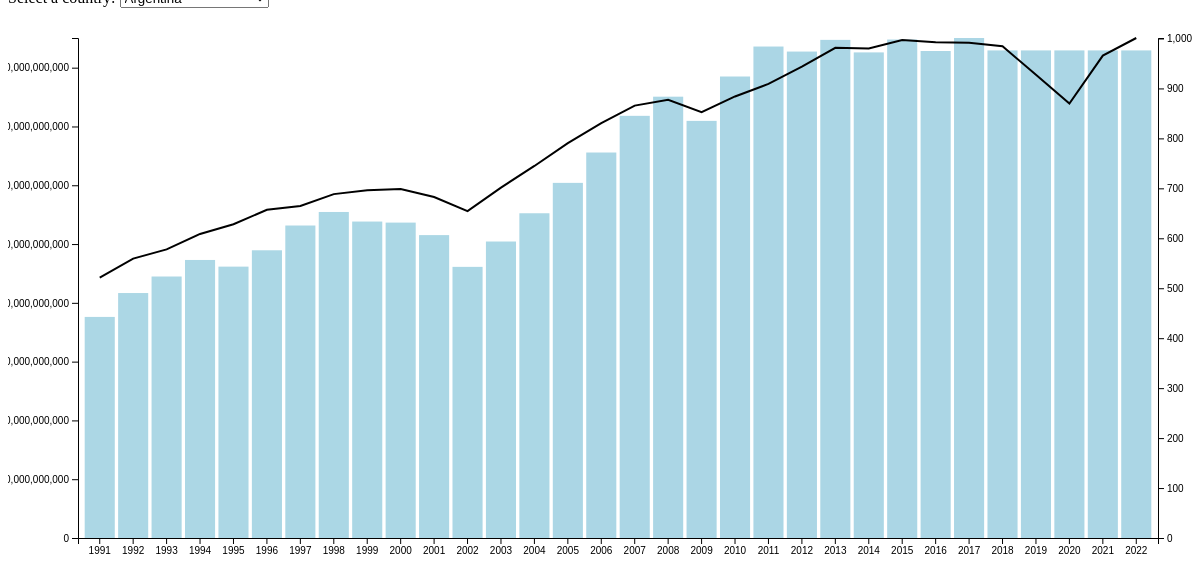
D3 v5 page, settled after 480 driven frames (8 s of simulated time); the page loaded 1 data file(s).


        // Load the data from the JSON file
        d3.json("data/world_clean_dataset.json").then(function (data) {
            // Convert string values to numbers
            data.forEach(function (d) {
                d.year = +d.year;
                d.gdp = +d.gdp;
                d.primary_energy_consumption = +d.primary_energy_consumption;
            });

            // Get unique country names
            const countries = Array.from(new Set(data.map(d => d.country)));

            // Populate the select element with country options
            const select = d3.select("#countrySelect")
                .selectAll("option")
                .data(countries)
                .enter()
                .append("option")
                .text(d => d);

            // Set up the chart dimensions
            const margin = { top: 30, right: 50, bottom: 70, left: 70 };
            const width = 1200 - margin.left - margin.right;
            const height = 600 - margin.top - margin.bottom;

            // Create color scale for bars and line
            const colorScale = d3.scaleLinear()
                .domain([0, d3.max(data, d => d.primary_energy_consumption)])
                .range(['lightblue', 'steelblue']); // Adjust colors as needed

            // Create SVG element
            const svg = d3.select("body")
                .append("svg")
                .attr("width", width + margin.left + margin.right)
                .attr("height", height + margin.top + margin.bottom)
                .append("g")
                .attr("transform", "translate(" + margin.left + "," + margin.top + ")");

            // Function to update the chart based on the selected country
            function updateChart(selectedCountry) {
                const filteredData = data.filter(d => d.country === selectedCountry);

                // Create x and y scales
                const xScale = d3.scaleBand()
                    .domain(filteredData.map(d => d.year))
                    .range([0, width])
                    .padding(0.1)
                    .paddingOuter(0.2);  // Add padding to the outer edges

                const yScaleGDP = d3.scaleLinear()
                    .domain([0, d3.max(filteredData, d => d.gdp)])
                    .range([height, 0]);

                const yScaleEnergy = d3.scaleLinear()
                    .domain([0, d3.max(filteredData, d => d.primary_energy_consumption)])
                    .range([height, 0]);

                // Create x and y axes
                const xAxis = d3.axisBottom(xScale);
                const yAxisGDP = d3.axisLeft(yScaleGDP);
                const yAxisEnergy = d3.axisRight(yScaleEnergy);

                // Remove existing chart elements
                svg.selectAll(".bar-gdp").remove();
                svg.selectAll(".line-energy").remove();

                // Draw x axis
                svg.append("g")
                    .attr("transform", "translate(0," + height + ")")
                    .call(xAxis);

                // Draw y axis for GDP (left)
                svg.append("g")
                    .call(yAxisGDP)
                    .attr("class", "axis-left");

                // Draw y axis for primary_energy_consumption (right)
                svg.append("g")
                    .attr("transform", "translate(" + width + ", 0)")
                    .call(yAxisEnergy)
                    .attr("class", "axis-right");

                // Draw bars for GDP with color grading
                svg.selectAll(".bar-gdp")
                    .data(filteredData)
                    .enter().append("rect")
                    .attr("class", "bar-gdp")
                    .attr("x", d => xScale(d.year))
                    .attr("y", d => yScaleGDP(d.gdp))
                    .attr("width", xScale.bandwidth())
                    .attr("height", d => height - yScaleGDP(d.gdp))
                    .style("fill", d => colorScale(d.primary_energy_consumption));

                // Draw line for primary_energy_consumption with color grading
                const line = d3.line()
                    .x(d => xScale(d.year) + xScale.bandwidth() / 2)
                    .y(d => yScaleEnergy(d.primary_energy_consumption));

                svg.append("path")
                    .data([filteredData])
                    .attr("class", "line-energy")
                    .attr("d", line)
                    .style("stroke-width", 2)  // Set the stroke width to 2 pixels
                    .style("stroke", "black");  // Set the stroke color to black
            }

            // Initial update with the first country in the list
            updateChart(countries[0]);

            // Add event listener to update the chart when the user selects a different country
            select.on("change", function () {
                const selectedCountry = d3.select(this).property("value");
                updateChart(selectedCountry);
            });
        });
    

### data: data/world_clean_dataset.json
[
 {
  "country": "Argentina",
  "year": "1991",
  "gdp": "376057921536",
  "population": "33105766",
  "primary_energy_consumption": "521.3",
  "coal_cons_per_capita": "326",
  "gas_energy_per_capita": "6069",
  "hydro_elec_per_capita": "479.4",
  "low_carbon_energy_per_capita": "2095",
  "oil_energy_per_capita": "7258",
  "renewables_energy_per_capita": "1430",
  "renewables_consumption": "47.34",
  "fossil_fuel_consumption": "452"
 },
 {
  "country": "Argentina",
  "year": "1992",
  "gdp": "416679788544",
  "population": "33568280",
  "primary_energy_consumption": "559.3",
  "coal_cons_per_capita": "362.5",
  "gas_energy_per_capita": "6472",
  "hydro_elec_per_capita": "570.9",
  "low_carbon_energy_per_capita": "2299",
  "oil_energy_per_capita": "7528",
  "renewables_energy_per_capita": "1701",
  "renewables_consumption": "57.09",
  "fossil_fuel_consumption": "482.1"
 },
 {
  "country": "Argentina",
  "year": "1993",
  "gdp": "444780216320",
  "population": "34027240",
  "primary_energy_consumption": "577.8",
  "coal_cons_per_capita": "237.2",
  "gas_energy_per_capita": "6742",
  "hydro_elec_per_capita": "698.5",
  "low_carbon_energy_per_capita": "2721",
  "oil_energy_per_capita": "7282",
  "renewables_energy_per_capita": "2074",
  "renewables_consumption": "70.59",
  "fossil_fuel_consumption": "485.3"
 },
 {
  "country": "Argentina",
  "year": "1994",
  "gdp": "472926748672",
  "population": "34488696",
  "primary_energy_consumption": "608.8",
  "coal_cons_per_capita": "204.9",
  "gas_energy_per_capita": "6838",
  "hydro_elec_per_capita": "791.2",
  "low_carbon_energy_per_capita": "3026",
  "oil_energy_per_capita": "7582",
  "renewables_energy_per_capita": "2349",
  "renewables_consumption": "81",
  "fossil_fuel_consumption": "504.4"
 },
 {
  "country": "Argentina",
  "year": "1995",
  "gdp": "461601013760",
  "population": "34946116",
  "primary_energy_consumption": "628.2",
  "coal_cons_per_capita": "212.2",
  "gas_energy_per_capita": "7511",
  "hydro_elec_per_capita": "758.4",
  "low_carbon_energy_per_capita": "2827",
  "oil_energy_per_capita": "7427",
  "renewables_energy_per_capita": "2253",
  "renewables_consumption": "78.75",
  "fossil_fuel_consumption": "529.4"
 },
 {
  "country": "Argentina",
  "year": "1996",
  "gdp": "489406464000",
  "population": "35389360",
  "primary_energy_consumption": "657.1",
  "coal_cons_per_capita": "219.5",
  "gas_energy_per_capita": "8511",
  "hydro_elec_per_capita": "635",
  "low_carbon_energy_per_capita": "2497",
  "oil_energy_per_capita": "7342",
  "renewables_energy_per_capita": "1899",
  "renewables_consumption": "67.19",
  "fossil_fuel_consumption": "568.8"
 },
 {
  "country": "Argentina",
  "year": "1997",
  "gdp": "531526418432",
  "population": "35815968",
  "primary_energy_consumption": "664.8",
  "coal_cons_per_capita": "171.1",
  "gas_energy_per_capita": "7749",
  "hydro_elec_per_capita": "779.7",
  "low_carbon_energy_per_capita": "2953",
  "oil_energy_per_capita": "7687",
  "renewables_energy_per_capita": "2323",
  "renewables_consumption": "83.19",
  "fossil_fuel_consumption": "559"
 },
 {
  "country": "Argentina",
  "year": "1998",
  "gdp": "554567008256",
  "population": "36233196",
  "primary_energy_consumption": "688.4",
  "coal_cons_per_capita": "227.3",
  "gas_energy_per_capita": "8189",
  "hydro_elec_per_capita": "730.7",
  "low_carbon_energy_per_capita": "2765",
  "oil_energy_per_capita": "7818",
  "renewables_energy_per_capita": "2182",
  "renewables_consumption": "79.04",
  "fossil_fuel_consumption": "588.2"
 },
 "... 1,592 more items"
]